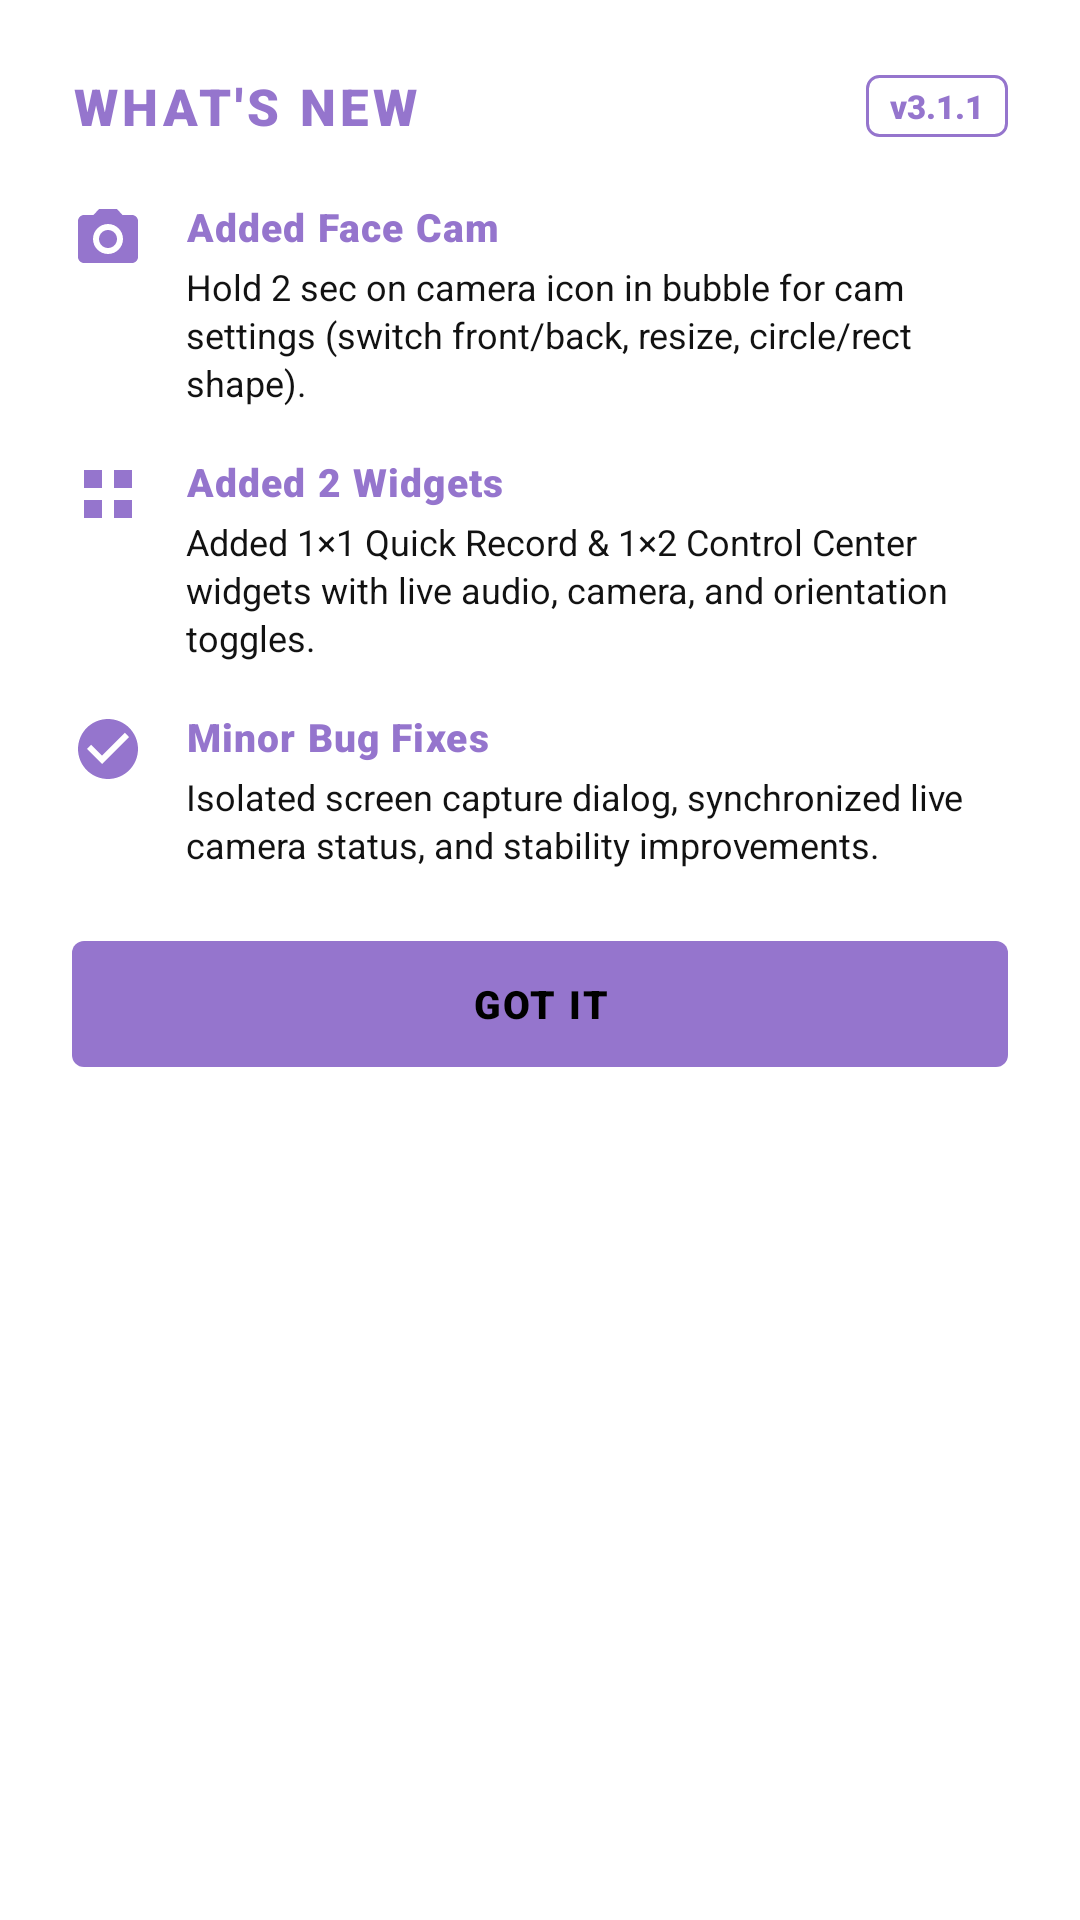

Layout XML and referenced resources for this Android screen:
<!-- AndroidManifest.xml: application theme Theme.RecorderX -->
<!-- res/layout/dialog_whats_new.xml -->
<?xml version="1.0" encoding="utf-8"?>
<com.google.android.material.card.MaterialCardView
    xmlns:android="http://schemas.android.com/apk/res/android"
    xmlns:app="http://schemas.android.com/apk/res-auto"
    android:layout_width="match_parent"
    android:layout_height="wrap_content"
    app:cardCornerRadius="12dp"
    app:strokeWidth="0dp"
    app:cardBackgroundColor="@color/bg_main">

    <LinearLayout
        android:layout_width="match_parent"
        android:layout_height="wrap_content"
        android:orientation="vertical"
        android:padding="24dp">

        
        <LinearLayout
            android:layout_width="match_parent"
            android:layout_height="wrap_content"
            android:orientation="horizontal"
            android:gravity="center_vertical"
            android:layout_marginBottom="20dp">

            <TextView
                android:id="@+id/dialogWhatsNewTitle"
                android:layout_width="0dp"
                android:layout_height="wrap_content"
                android:layout_weight="1"
                android:text="@string/whats_new_title"
                android:fontFamily="sans-serif-black"
                android:textColor="@color/accent_lavender"
                android:textSize="17sp"
                android:letterSpacing="0.08"/>

            <TextView
                android:id="@+id/dialogWhatsNewVersion"
                android:layout_width="wrap_content"
                android:layout_height="wrap_content"
                android:text="@string/whats_new_version"
                android:fontFamily="sans-serif-black"
                android:textColor="@color/accent_lavender"
                android:textSize="11sp"
                android:background="@drawable/bg_version_pill"
                android:paddingStart="8dp"
                android:paddingEnd="8dp"
                android:paddingTop="3dp"
                android:paddingBottom="3dp"/>
        </LinearLayout>

        
        <LinearLayout
            android:layout_width="match_parent"
            android:layout_height="wrap_content"
            android:orientation="horizontal"
            android:gravity="top"
            android:layout_marginBottom="16dp">

            <ImageView
                android:id="@+id/ivFeatureCam"
                android:layout_width="24dp"
                android:layout_height="24dp"
                android:src="@drawable/ic_widget_cam"
                app:tint="@color/accent_lavender"
                android:tag="dynamic_accent"
                android:layout_marginTop="1dp"
                android:layout_marginEnd="14dp"
                android:contentDescription="@null" />

            <LinearLayout
                android:layout_width="match_parent"
                android:layout_height="wrap_content"
                android:orientation="vertical">

                <TextView
                    android:id="@+id/tvFeatureCamTitle"
                    android:layout_width="match_parent"
                    android:layout_height="wrap_content"
                    android:text="@string/whats_new_facecam_title"
                    android:fontFamily="sans-serif-black"
                    android:textColor="@color/accent_lavender"
                    android:textSize="13sp"
                    android:letterSpacing="0.03"/>

                <TextView
                    android:layout_width="match_parent"
                    android:layout_height="wrap_content"
                    android:text="@string/whats_new_facecam_desc"
                    android:textColor="@color/text_primary"
                    android:textSize="12sp"
                    android:fontFamily="sans-serif"
                    android:lineSpacingExtra="2dp"
                    android:layout_marginTop="3dp"/>
            </LinearLayout>
        </LinearLayout>

        
        <LinearLayout
            android:layout_width="match_parent"
            android:layout_height="wrap_content"
            android:orientation="horizontal"
            android:gravity="top"
            android:layout_marginBottom="16dp">

            <ImageView
                android:id="@+id/ivFeatureWidgets"
                android:layout_width="24dp"
                android:layout_height="24dp"
                android:src="@drawable/ic_widget_app"
                app:tint="@color/accent_lavender"
                android:tag="dynamic_accent"
                android:layout_marginTop="1dp"
                android:layout_marginEnd="14dp"
                android:contentDescription="@null" />

            <LinearLayout
                android:layout_width="match_parent"
                android:layout_height="wrap_content"
                android:orientation="vertical">

                <TextView
                    android:id="@+id/tvFeatureWidgetsTitle"
                    android:layout_width="match_parent"
                    android:layout_height="wrap_content"
                    android:text="@string/whats_new_widgets_title"
                    android:fontFamily="sans-serif-black"
                    android:textColor="@color/accent_lavender"
                    android:textSize="13sp"
                    android:letterSpacing="0.03"/>

                <TextView
                    android:layout_width="match_parent"
                    android:layout_height="wrap_content"
                    android:text="@string/whats_new_widgets_desc"
                    android:textColor="@color/text_primary"
                    android:textSize="12sp"
                    android:fontFamily="sans-serif"
                    android:lineSpacingExtra="2dp"
                    android:layout_marginTop="3dp"/>
            </LinearLayout>
        </LinearLayout>

        
        <LinearLayout
            android:layout_width="match_parent"
            android:layout_height="wrap_content"
            android:orientation="horizontal"
            android:gravity="top"
            android:layout_marginBottom="20dp">

            <ImageView
                android:id="@+id/ivFeatureFixes"
                android:layout_width="24dp"
                android:layout_height="24dp"
                android:src="@drawable/ic_whats_new_check"
                app:tint="@color/accent_lavender"
                android:tag="dynamic_accent"
                android:layout_marginTop="1dp"
                android:layout_marginEnd="14dp"
                android:contentDescription="@null" />

            <LinearLayout
                android:layout_width="match_parent"
                android:layout_height="wrap_content"
                android:orientation="vertical">

                <TextView
                    android:id="@+id/tvFeatureFixesTitle"
                    android:layout_width="match_parent"
                    android:layout_height="wrap_content"
                    android:text="@string/whats_new_fixes_title"
                    android:fontFamily="sans-serif-black"
                    android:textColor="@color/accent_lavender"
                    android:textSize="13sp"
                    android:letterSpacing="0.03"/>

                <TextView
                    android:layout_width="match_parent"
                    android:layout_height="wrap_content"
                    android:text="@string/whats_new_fixes_desc"
                    android:textColor="@color/text_primary"
                    android:textSize="12sp"
                    android:fontFamily="sans-serif"
                    android:lineSpacingExtra="2dp"
                    android:layout_marginTop="3dp"/>
            </LinearLayout>
        </LinearLayout>

        
        <com.google.android.material.button.MaterialButton
            android:id="@+id/btnUnderstood"
            android:layout_width="match_parent"
            android:layout_height="50dp"
            android:text="@string/whats_new_btn"
            android:textColor="@color/black"
            android:textSize="13sp"
            android:fontFamily="sans-serif-black"
            android:letterSpacing="0.05"
            app:backgroundTint="@color/accent_lavender"
            app:cornerRadius="4dp"
            android:elevation="0dp" />

    </LinearLayout>
</com.google.android.material.card.MaterialCardView>
<!-- resources referenced by this layout -->
<resources>
  <color name="accent_lavender">#9575CD</color>
  <color name="bg_main">#FFFFFF</color>
  <color name="black">#FF000000</color>
  <color name="text_primary">#121212</color>
  <!-- drawable bg_version_pill (drawable) -->
  <?xml version="1.0" encoding="utf-8"?>
  <shape xmlns:android="http://schemas.android.com/apk/res/android"
      android:shape="rectangle">
      <corners android:radius="4dp" />
      <stroke
          android:width="1dp"
          android:color="@color/accent_lavender" />
  </shape>
  <!-- drawable ic_whats_new_check (drawable) -->
  <vector xmlns:android="http://schemas.android.com/apk/res/android"
      android:width="24dp"
      android:height="24dp"
      android:viewportWidth="24"
      android:viewportHeight="24">
    <path
        android:fillColor="#E0E0E0"
        android:pathData="M12,2C6.48,2 2,6.48 2,12s4.48,10 10,10 10,-4.48 10,-10S17.52,2 12,2zM10,17l-5,-5 1.41,-1.41L10,14.17l7.59,-7.59L19,8l-9,9z"/>
  </vector>
  <!-- drawable ic_widget_app (drawable) -->
  <vector xmlns:android="http://schemas.android.com/apk/res/android"
      android:width="24dp"
      android:height="24dp"
      android:viewportWidth="24"
      android:viewportHeight="24">
    <path
        android:fillColor="#E0E0E0"
        android:pathData="M4,4h6v6H4V4z M14,4h6v6h-6V4z M4,14h6v6H4V14z M14,14h6v6h-6V14z"/>
  </vector>
  <!-- drawable ic_widget_cam (drawable) -->
  <vector xmlns:android="http://schemas.android.com/apk/res/android"
      android:width="24dp"
      android:height="24dp"
      android:viewportWidth="24"
      android:viewportHeight="24">
    <path
        android:fillColor="#E0E0E0"
        android:pathData="M12,9c-1.66,0 -3,1.34 -3,3s1.34,3 3,3 3,-1.34 3,-3 -1.34,-3 -3,-3zM9,2L7.17,4H4c-1.1,0 -2,0.9 -2,2v12c0,1.1 0.9,2 2,2h16c1.1,0 2,-0.9 2,-2V6c0,-1.1 -0.9,-2 -2,-2h-3.17L15,2H9zm3,15c-2.76,0 -5,-2.24 -5,-5s2.24,-5 5,-5 5,2.24 5,5 -2.24,5 -5,5z"/>
  </vector>
  <string name="whats_new_btn">GOT IT</string>
  <string name="whats_new_facecam_desc">Hold 2 sec on camera icon in bubble for cam settings (switch front/back, resize, circle/rect shape).</string>
  <string name="whats_new_facecam_title">Added Face Cam</string>
  <string name="whats_new_fixes_desc">Isolated screen capture dialog, synchronized live camera status, and stability improvements.</string>
  <string name="whats_new_fixes_title">Minor Bug Fixes</string>
  <string name="whats_new_title">WHAT\'S NEW</string>
  <string name="whats_new_version">v3.1.1</string>
  <string name="whats_new_widgets_desc">Added 1×1 Quick Record &amp; 1×2 Control Center widgets with live audio, camera, and orientation toggles.</string>
  <string name="whats_new_widgets_title">Added 2 Widgets</string>
  <style name="Theme.RecorderX" parent="Theme.Material3.DayNight.NoActionBar">
          <item name="colorPrimary">@color/accent_lavender</item>
          <item name="android:windowBackground">@color/bg_main</item>
          <item name="android:statusBarColor">@color/bg_main</item>
          <item name="android:navigationBarColor">@color/bg_main</item>
          <item name="colorSecondary">@color/accent_lavender_dim</item>
          <item name="colorTertiary">@color/text_secondary</item>
          <item name="android:textColorPrimary">@color/text_primary</item>
          <item name="android:textColorSecondary">@color/text_secondary</item>
          <item name="android:windowLightStatusBar">true</item>
          <item name="elevationOverlayEnabled">false</item>
          <item name="colorSurface">@color/bg_main</item>
      </style>
  <color name="accent_lavender_dim">#1A9575CD</color>
  <color name="text_secondary">#666666</color>
</resources>
